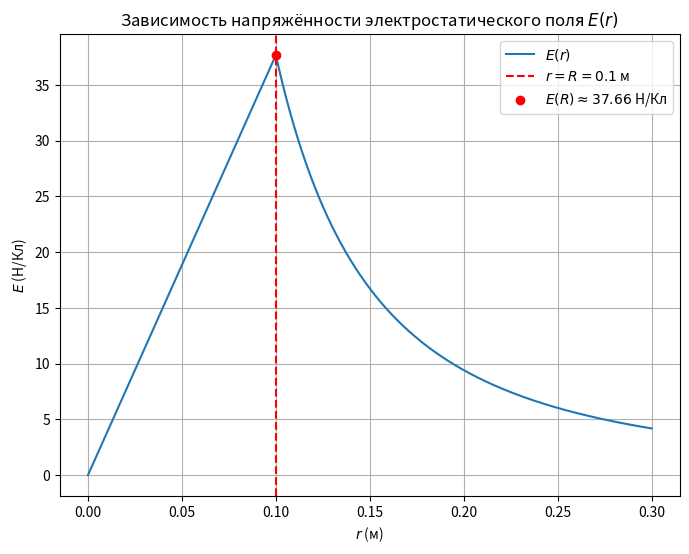

Python code for this plot:
# def str_to_list(paper: str) -> list[str]:
#     lines = paper.split('\n')
#     matrix = [list(line) for line in lines]
#     return matrix[:len(matrix) - 1]

# def find_symbol(matrix: list[str], symbol: str) -> tuple[int, int]:
#     for i in range(len(matrix)):
#         if symbol in matrix[i]: return (i, matrix[i].index(symbol))
#     return None

# def horizontal_connect(i: int, j1: int, j2: int, matrix: list[str]) -> list[str]:
#     for j in range(j1, j2 + 1):
#         matrix[i][j] = '*'
#     return matrix

# def vertical_connect(j: int, i1: int, i2: int, matrix: list[str]) -> list[str]:
#     for i in range(i1, i2 + 1):
#         matrix[i][j] = '*'
#     return matrix

# def diagonal_connect(j1: int, j2: int, i1: int, i2: int, matrix: list[str]) -> list[str]:
#     if i1 < i2:
#         if j1 < j2:
#             j = j1
#             for i in range(i1, i2 + 1):
#                 matrix[i][j] = '*'
#                 j += 1
#         if j1 > j2:
#             j = j1
#             for i in range(i1, i2 + 1):
#                 matrix[i][j] = '*'
#                 j -= 1
#     if i1 > i2:
#         if j1 > j2:
#             j = j2
#             for i in range(i2, i1 + 1):
#                 matrix[i][j] = '*'
#                 j += 1
#         if j1 < j2:
#             j = j2
#             for i in range(i2, i1 + 1):
#                 matrix[i][j] = '*'
#                 j -= 1
#     return matrix

# def connect_the_dots(paper):
#     matrix = str_to_list(paper)
#     indexes = [find_symbol(matrix, chr(_)) for _ in range(ord('a'), ord('z')+1)]



#     for index in range(1, len(indexes)):
#         if indexes[index] != None:
#             if indexes[index][0] == indexes[index - 1][0]: 
#                 horizontal_connect(indexes[index][0], min(indexes[index - 1][1], indexes[index][1]), max(indexes[index - 1][1], indexes[index][1]), matrix) 
#             elif indexes[index][1] == indexes[index - 1][1]:
#                 vertical_connect(indexes[index][1], min(indexes[index - 1][0], indexes[index][0]), max(indexes[index - 1][0], indexes[index][0]), matrix)
#             elif abs(indexes[index][1] - indexes[index - 1][1]) == abs(indexes[index][0] - indexes[index - 1][0]):
#                 diagonal_connect(indexes[index - 1][1], indexes[index][1], indexes[index - 1][0], indexes[index][0], matrix)
#     s = ''
#     for line in matrix:
#         s += (''.join(line) + "\n")
#     return s 



# s = (
#             "           \n" +
#             "     a     \n" +
#             "    e      \n" +
#             "           \n" +      
#             "  d     b  \n" +
#             "           \n" +      
#             "           \n" +
#             "     c     \n" +
#             "           \n")

# print(connect_the_dots(s))


import numpy as np
import matplotlib.pyplot as plt

# Параметры
R = 0.1  # радиус шара, м
rho = 1e-8  # объёмная плотность заряда, Кл/м^3
k = 8.99e9  # 1/(4 * pi * epsilon_0), Н·м^2/Кл^2
Q = rho * (4/3) * np.pi * (R ** 3)  # общий заряд шара

# Создание массива расстояний r (от 0 до 0.3 м для наглядности)
r = np.linspace(0, 0.3, 1000)
E = np.zeros_like(r)  # массив для напряжённости

# Вычисление E(r)
for i in range(len(r)):
    if r[i] < R:
        E[i] = (rho * r[i]) / (3 * 8.85e-12)
    else:
        E[i] = k * Q / (r[i] ** 2)

# Построение графика
plt.figure(figsize=(8, 6))
plt.plot(r, E, label='$E(r)$')
plt.axvline(x=R, color='r', linestyle='--', label=f'$r = R = {R}$ м')
plt.scatter([R], [k * Q / (R ** 2)], color='red', zorder=5, label=f'$E(R) \\approx 37.66$ Н/Кл')
plt.xlabel('$r$ (м)')
plt.ylabel('$E$ (Н/Кл)')
plt.title('Зависимость напряжённости электростатического поля $E(r)$')
plt.grid(True)
plt.legend()
plt.show()